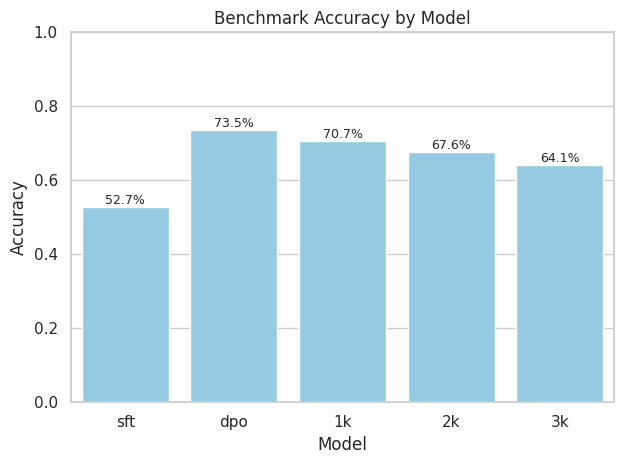

Python code for this plot:
#!/usr/bin/env python3
"""Generate benchmark accuracy bar plots for OLMo variants."""
from __future__ import annotations

import argparse
from pathlib import Path
from typing import Sequence

import matplotlib.pyplot as plt
import pandas as pd
import seaborn as sns

# Viridian base colour (#40826D). Generate a light palette so adjacent bars are distinct.
BAR_COLOR = "#89CFF0"  # Light blue tone for uniform bars
DEFAULT_OUTPUT = Path("plots/accuracy_by_model.png")
DEFAULT_DATA = {
    "sft": 0.527,
    "dpo": 0.735,
    "1k": 0.707,
    "2k": 0.676,
    "3k": 0.641,
}
DEFAULT_ORDER: Sequence[str] = ("sft", "dpo", "1k", "2k", "3k")


def build_dataframe(values: dict[str, float], order: Sequence[str]) -> pd.DataFrame:
    """Return a tidy dataframe ordered for plotting."""
    rows = [(label, values[label]) for label in order if label in values]
    return pd.DataFrame(rows, columns=["model", "accuracy"])


def create_plot(df: pd.DataFrame, output_path: Path, title: str) -> None:
    """Render a seaborn bar plot and save it to disk."""
    sns.set_theme(style="whitegrid")
    ax = sns.barplot(data=df, x="model", y="accuracy", color=BAR_COLOR)
    ax.set_xlabel("Model")
    ax.set_ylabel("Accuracy")
    ax.set_ylim(0, 1)
    ax.set_title(title)

    for container in ax.containers:
        labels = [f"{val:.1%}" for val in container.datavalues]
        ax.bar_label(container, labels=labels, label_type="edge", fontsize=9)

    if ax.legend_ is not None:
        ax.legend_.remove()
    plt.tight_layout()
    output_path.parent.mkdir(parents=True, exist_ok=True)
    plt.savefig(output_path, dpi=300)
    plt.close()


def main() -> None:
    parser = argparse.ArgumentParser(description="Plot benchmark accuracies for OLMo models.")
    parser.add_argument(
        "--output",
        type=Path,
        default=DEFAULT_OUTPUT,
        help=f"Output image path (default: {DEFAULT_OUTPUT})",
    )
    parser.add_argument(
        "--title",
        type=str,
        default="Benchmark Accuracy by Model",
        help="Title for the plot (default: 'Benchmark Accuracy by Model')",
    )
    parser.add_argument(
        "--data",
        type=str,
        help="Optional JSON string mapping model names to accuracy (overrides defaults).",
    )
    args = parser.parse_args()

    if args.data:
        import json

        provided = json.loads(args.data)
        accuracy_map = {k: float(v) for k, v in provided.items()}
    else:
        accuracy_map = DEFAULT_DATA

    df = build_dataframe(accuracy_map, DEFAULT_ORDER)
    create_plot(df, args.output, args.title)


if __name__ == "__main__":
    main()
